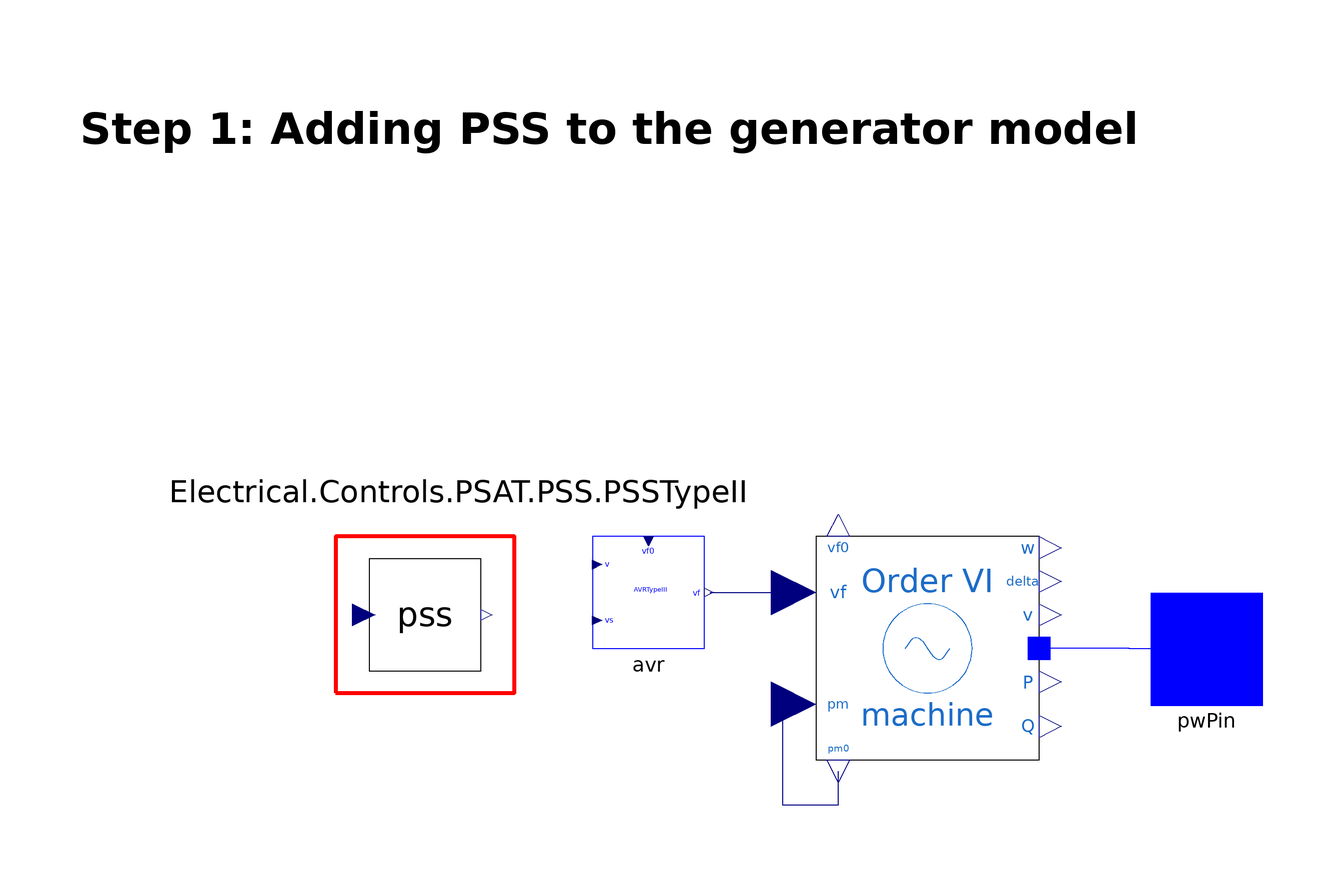

This picture is the connection diagram that the Modelica source below describes through its graphical annotations.

partial model Step_1
  extends Tutorial.Support.Generator_Example;
  OpenIPSL.Electrical.Controls.PSAT.AVR.AVRtypeIII avr(
    vfmax=7,
    vfmin=-6.40,
    K0=200,
    T2=1,
    T1=1,
    Te=0.0001,
    Tr=0.015) annotation (Placement(transformation(extent={{0,0},{20,20}})));
  OpenIPSL.Electrical.Machines.PSAT.Order6 machine(
    Vn=400,
    ra=0.003,
    xd=1.81,
    xq=1.76,
    xd1=0.3,
    xq1=0.65,
    xd2=0.23,
    xq2=0.25,
    Td10=8,
    Tq10=1,
    Td20=0.03,
    Tq20=0.07,
    Taa=0.002,
    M=7,
    D=0,
    Sn=2220,
    V_b=V_b,
    V_0=V_0,
    angle_0=angle_0,
    P_0=P_0,
    Q_0=Q_0) annotation (Placement(transformation(extent={{40,-20},{80,20}})));
  OpenIPSL.Electrical.Controls.PSAT.PSS.PSSTypeII pss(
    vsmax=0.2,
    vsmin=-0.2,
    Kw=9.5,
    Tw=1.41,
    T1=0.154,
    T2=0.033,
    T3=1,
    T4=1) annotation (Placement(transformation(extent={{-40,-4},{-20,16}})));
equation
  connect(avr.vf, machine.vf) annotation (Line(points={{21,10},{30,10},{40,10}}, color={0,0,127}));
  connect(machine.pm, machine.pm0) annotation (Line(points={{40,-10},{34,-10},{34,-28},{44,-28},{44,-22}}, color={0,0,127}));
  connect(machine.p, pwPin) annotation (Line(points={{82,0.09928},{96,0.09928},{96,0},{110,0}}, color={0,0,255}));
  annotation (Diagram(coordinateSystem(preserveAspectRatio=false, extent={{-100,-100},{100,100}}), graphics={Rectangle(
          extent={{-46,20},{-14,-8}},
          lineColor={255,0,0},
          lineThickness=1),Text(
          extent={{-92,102},{98,84}},
          lineColor={0,0,0},
          lineThickness=1,
          fillPattern=FillPattern.Solid,
          fontSize=15,
          textStyle={TextStyle.Bold},
          textString="Step 1: Adding PSS to the generator model"),Text(
          extent={{-76,32},{28,24}},
          lineColor={0,0,0},
          lineThickness=1,
          fillPattern=FillPattern.Solid,
          fontSize=12,
          textString="Electrical.Controls.PSAT.PSS.PSSTypeII")}), Documentation(revisions="<html>
<!--DISCLAIMER-->
<p>OpenIPSL:</p>
<p>Copyright 2016 SmarTS Lab (Sweden)</p>
<ul>
<li>SmarTS Lab, research group at KTH: <a href=\"https://www.kth.se/en\">https://www.kth.se/en</a></li>
</ul>
<p>The authors can be contacted by email: <a href=\"mailto:luigiv@kth.se\">luigiv@kth.se</a></p>

<p>This Source Code Form is subject to the terms of the Mozilla Public License, v. 2.0. </p>
<p>If a copy of the MPL was not distributed with this file, You can obtain one at <a href=\"http://mozilla.org/MPL/2.0/\"> http://mozilla.org/MPL/2.0</a>.</p>

<p></p>
<p>iPSL:</p>
<p>Copyright 2015-2016 RTE (France), SmarTS Lab (Sweden), AIA (Spain) and DTU (Denmark)</p>
<ul>
<li>RTE: <a href=\"http://www.rte-france.com\">http://www.rte-france.com</a></li>
<li>SmarTS Lab, research group at KTH: <a href=\"https://www.kth.se/en\">https://www.kth.se/en</a></li>
<li>AIA: <a href=\"http://www.aia.es/en/energy\"> http://www.aia.es/en/energy</a></li>
<li>DTU: <a href=\"http://www.dtu.dk/english\"> http://www.dtu.dk/english</a></li>
</ul>
<p>The authors can be contacted by email: <a href=\"mailto:info@itesla-ipsl.org\">info@itesla-ipsl.org</a></p>

<p>This Source Code Form is subject to the terms of the Mozilla Public License, v. 2.0. </p>
<p>If a copy of the MPL was not distributed with this file, You can obtain one at <a href=\"http://mozilla.org/MPL/2.0/\"> http://mozilla.org/MPL/2.0</a>.</p>
</html>
"));
end Step_1;